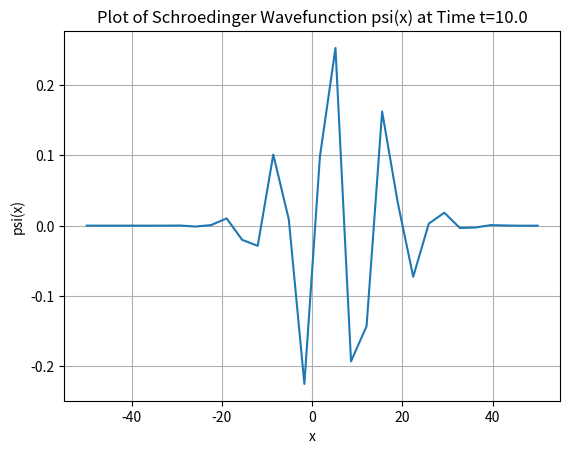

The matplotlib source for this figure:
import numpy as np
import matplotlib.pyplot as plt

def sch_eqn(nspace, ntime, tau, method='ftcs', length=200, potential = [], wparam = [10, 0, 0.5]):
    '''
    Solves the 1D time-dependant Schroedinger equation.

    Args:
    nspace (int): number of spatial grid points
    ntime (int): number of time steps to evaluate
    tau (float): time step
    method (str): either 'ftcs' or 'crank'; numerical method to iterate with 
    length (float): size of spatial grid. Defaults to 200 (grid extends from -100 to +100)
    potential (1D array): the spatial index values at which the potential V(x) should be set to 1. Default to empty. 
    wparam (1x3 array-like): list of parameters for initial condition [sigma0, x0, k0]. Default [10, 0, 0.5].
    
    Returns:
    psi (2D array): ψ(x,t) values
    x_grid (1D array): x (spatial) grid values
    t_grid (1D array): time grid values
    prob (1D array): total probability computed for each timestep (conserved)

    '''
    # From Lab 10:
    def make_tridiagonal(N, b, d, a):
        '''
        Creates a tri-diagonal matrix.

        Args:
        
        N (int): number of rows/cols for square matrix
        b (float): value of one below the diagonal
        d (float): value of the diagonal
        a (float): value of one above the diagonal
        
        Returns:
        
        A (array): NxN matrix with d on the diagonal, b one below 
        the diagonal, and a, one above'''

        A = np.eye(N,k=1)*a + np.eye(N)*d + np.eye(N,k=-1)*b
        return A

    def spectral_radius(A):
        '''
        Computes the eigenvalues of an input 2-D array A and returns the eigenvalue with greatest magnitude
        
        Args:

        A (array): 2D square input array

        Returns:
        
        lambda_max (float): eigenvalue with greatest magnitude
        '''

        (l,m) = np.linalg.eig(A)
        lambda_max = l[np.argmax(abs(l))]

        return lambda_max
    
    def make_gaussIC(sigma_0, k_0, x_0, x_i):
        """
        Function initialize Gaussian wave packet function for free particle IC.

        Args:
        sigma_0 (float): width of the wave packet
        k_0 (float): average wave number
        x_0 (float): x coordinate about which particle is localized 
        x_i (array-like): spatial grid points over which to apply IC

        Returns: 
        gaussIC: Gaussian wave packet function for psi(x, t=0)

        """
        gaussIC = (1/(np.sqrt(sigma_0*np.sqrt(np.pi))))*(np.exp(1j*k_0*x_i))*np.exp((-(x_i-x_0)**2)/(2*sigma_0**2))
        return gaussIC
    
    # From Lab 11
    
    ### parameters
    # variable
    L = length # The system extends from x=-L/2 to x=L/2
    V = potential
    #nspace = nspace - 1 # Technically there are nspace - 1 points to calculate;
    # >> in light of not changing every single proceeding nspace variable I just did this to fix it
    h = L/(nspace) # Grid spacing for periodic boundary conditions
    sigma0 = wparam[0]
    x0 = wparam[1]
    k0 = wparam[2]

    # constants
    hbar = 1
    m = 0.5

    ### Create H matrix with periodic boundary conditions.

    # Tridiagonal matrix
    H = make_tridiagonal(nspace, 1, -2, 1)  

    # Adding potential
    if not V: # if potential is empty
        pass
    else: # if potential has values in the array
        for v in V:
            H[v, v] = 1* ((h**2)*2*m)/(-(hbar**2)) # accounting for coefficient; index known because on main diagonal
    H[0, -1] = 1   # Top right corner = b (in tridiagonal) for BC
    H[-1, 0] = 1  # Bottom left corner = a (in tridiagonal) for BC

    # fixing coefficient
    # For the given values of hbar and m, the coeff works out to just -1/h**2
    # but I am putting the full thing in for clarity. Factored elsewhere as appropriate
    coeff = ((-hbar**2)/(2*m*h**2))

    # methods  -referring to Eqns 9.32 and 9.40 in the textbook
    if method == 'ftcs': # FTCS method
        A = np.eye(nspace) - (1j*tau/hbar)*coeff*H
    
    elif  method == 'crank': # Crank-Nicolson method
        A = np.matmul(np.linalg.inv(np.eye(nspace) + ((1j*tau)/(2*hbar))*coeff*H), (np.eye(nspace) - ((1j*tau)/(2*hbar))*coeff*H))
    
    else:
        raise ValueError("Invalid method. Please enter either 'ftcs' or 'crank' as the method param.")
    
    
    #print(A)
    ### Stability
    eigenval = spectral_radius(A)
    # Must find abs value.
    if abs(eigenval)-1 > 1e-10:
        print("Solution will be unstable.")
    else:
        print("Solution will be stable.")


    ### Solving
         
    # creating spatial and time grids
    x_grid = np.linspace(-L/2, L/2, nspace, endpoint=True)  # spatial grid from -L/2 to L/2
    t_grid = np.arange(0, ntime) * tau  # time grid 
    
    # Initializing psi
    psi = np.zeros((nspace, ntime), dtype=complex)
    psi[:, 0] = make_gaussIC(sigma0, k0, x0, x_i=x_grid)  # IC

    for n in range(1, ntime):
        psi[:,n] = np.matmul(A, psi[:,n-1])

    # Finding total prob, ie psi times psi_conjugate
    prob = np.zeros(ntime, dtype = complex)
    prob = np.sum(psi * np.conjugate(psi), axis=0)
    
    return psi, x_grid, t_grid, prob



def sch_plot(sch_arrays, time = 0, type = 'psi', plotshow = True, save = False):
    '''
    Plots output of sch_eqn().

    Args:
    outputs (1x4 tuple): tuple of sch_eqn outputs (psi, x_grid, t_grid, prob) 
    time (float-like): time point in grid at which plot is desired. May be approximated.
    type (str): type of plot, either 'psi' (plot of the real part of ψ(x) at time t)
        or 'prob' (plot of the particle probability density ψ ψ*(x) at a specific time). Defaults to psi
    plotshow (bool): Option to display the plot. Defaults to True
    save (bool): Option to save to file. Defaults to False
    '''
    psi = np.real(sch_arrays[0]) #taking real only
    x_grid = sch_arrays[1]
    t_grid = sch_arrays[2]
    prob = sch_arrays[0]*np.conjugate(sch_arrays[0])

    ### Match given time ooint to closest match in time grid, rounding down 
    t_index = np.searchsorted(t_grid, time, side = 'left') # left side means t_grid[i-1] < time <= t_grid[i], ie rounding down

    ### Plotting
    fig, ax = plt.subplots()
    t_label = np.round(t_grid[t_index], 2)
    # psi plot
    if type == 'psi':
        ax.plot(x_grid, psi[:, t_index])
        ax.set(xlabel = 'x', ylabel = 'psi(x)', title = f'Plot of Schroedinger Wavefunction psi(x) at Time t={t_label}')
    # prob plot
    elif type == 'prob':
        ax.plot(x_grid, prob[:, t_index])
        ax.set(xlabel = 'x', ylabel = f'P(x, t={t_label})', title = f'Probability Density at Time t={t_label}')
    else:
        raise ValueError("Please choose either 'psi' or 'prob' as type.")
    
    plt.grid(True)

    if plotshow == True:
        plt.show()
    else:
        pass

    if save == True:
        plt.savefig(f"sch_plot_{type}.png")
    else:
        pass

    return

#print(sch_eqn(nspace = 30, ntime = 500, tau = 1.0, method = 'ftcs', length = 100)[3])
sch_plot(sch_arrays=sch_eqn(nspace = 30, ntime = 500, tau = 1.0, method = 'ftcs', length = 100), time = 10, type = 'psi')


# fig, ax = plt.subplots()

# #for i in np.linspace(0, 500, 6, endpoint = True):
# for i in [0, 10]:
#     psi, x_grid, t_grid, prob =sch_eqn(nspace = 100, ntime = 500, tau = 1.0, method = 'crank', length = 100)
#     psi = np.real(psi) #taking real only
#     ### Plotting
#     ax.plot(x_grid, psi[:, i], label = 'i')

# plt.legend()
# plt.show()
